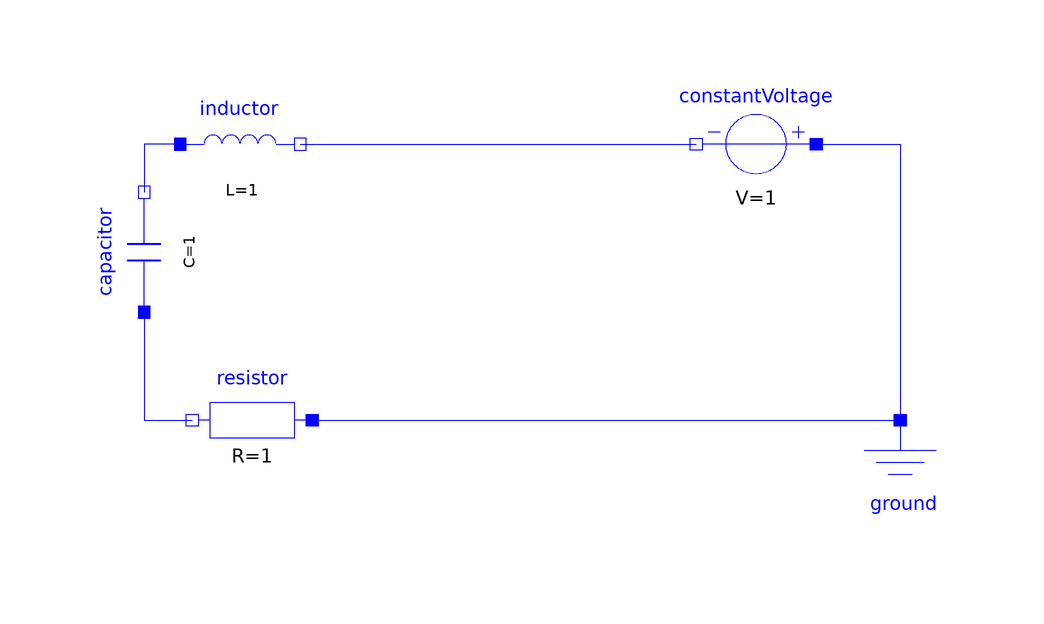

Above is the diagram view of the following Modelica model: its components placed by their Placement annotations and its connect equations drawn as lines.

model RLC_circuit
    .Modelica.Electrical.Analog.Basic.Resistor resistor(useHeatPort = false,R = 1) annotation(Placement(transformation(extent = {{-38.0,10.0},{-58.0,30.0}},origin = {0.0,0.0},rotation = 0.0)));
    .Modelica.Electrical.Analog.Basic.Ground ground annotation(Placement(transformation(extent = {{50,0},{70,20}},origin = {0,0},rotation = 0)));
    .Modelica.Electrical.Analog.Basic.Inductor inductor(L = 1) annotation(Placement(transformation(extent = {{-60.0,56.0},{-40.0,76.0}},origin = {0.0,0.0},rotation = 0.0)));
    .Modelica.Electrical.Analog.Basic.Capacitor capacitor(C = 1) annotation(Placement(transformation(extent = {{-10.0,-10.0},{10.0,10.0}},origin = {-66.0,48.0},rotation = 90.0)));
    .Modelica.Electrical.Analog.Sources.ConstantVoltage constantVoltage(V = 1) annotation(Placement(transformation(extent = {{46.0,56.0},{26.0,76.0}},origin = {0.0,0.0},rotation = 0.0)));
equation
    connect(inductor.p,capacitor.n) annotation(Line(points = {{-60,66},{-66,66},{-66,58}},color = {0,0,255}));
    connect(capacitor.p,resistor.n) annotation(Line(points = {{-66,38},{-66,20},{-58,20}},color = {0,0,255}));
    connect(resistor.p,ground.p) annotation(Line(points = {{-38,20},{60,20}},color = {0,0,255}));
    connect(constantVoltage.p,ground.p) annotation(Line(points = {{46,66},{60,66},{60,20}},color = {0,0,255}));
    connect(inductor.n,constantVoltage.n) annotation(Line(points = {{-40,66},{26,66}},color = {0,0,255}));
    annotation(Icon(coordinateSystem(preserveAspectRatio = false,extent = {{-100.0,-100.0},{100.0,100.0}}),graphics = {Rectangle(lineColor={0,0,0},fillColor={230,230,230},fillPattern=FillPattern.Solid,extent={{-100.0,-100.0},{100.0,100.0}}),Text(lineColor={0,0,255},extent={{-150,150},{150,110}},textString="%name")}));
end RLC_circuit;